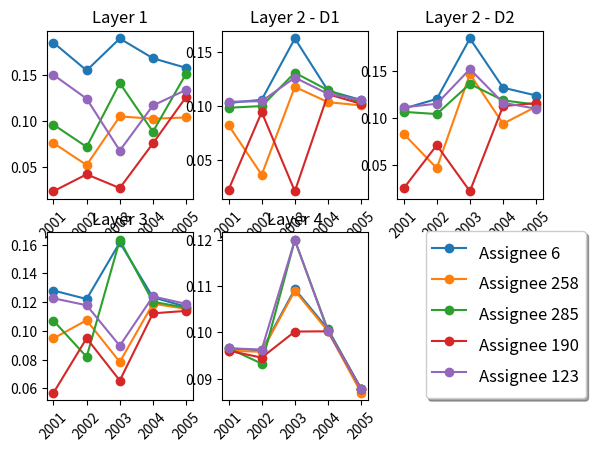

Python code for this plot:
import matplotlib.pyplot as plt
from matplotlib.ticker import MaxNLocator

ax1 = plt.subplot(231)
ax2 = plt.subplot(232)
ax3 = plt.subplot(233)
ax4 = plt.subplot(234)
ax5 = plt.subplot(235)

ax1.xaxis.set_major_locator(MaxNLocator(integer=True))
ax2.xaxis.set_major_locator(MaxNLocator(integer=True))
ax3.xaxis.set_major_locator(MaxNLocator(integer=True))
ax4.xaxis.set_major_locator(MaxNLocator(integer=True))
ax5.xaxis.set_major_locator(MaxNLocator(integer=True))

year = [2001, 2002, 2003, 2004, 2005]
plot_6 = [[0.18541, 0.15509, 0.18997, 0.16839, 0.15791], [0.10309, 0.10602, 0.16261, 0.11443, 0.10587],
          [0.10988, 0.12006, 0.18416, 0.13202, 0.12371], [0.12804, 0.12213, 0.16144, 0.12327, 0.1168],
          [0.09656, 0.09609, 0.1094, 0.10069, 0.08774]]
plot_258 = [[0.07588, 0.05183, 0.10493, 0.10245, 0.10379], [0.0826, 0.03678, 0.11797, 0.10382, 0.10082],
            [0.08322, 0.04667, 0.14642, 0.09385, 0.11195], [0.09478, 0.10737, 0.07839, 0.11888, 0.11531],
            [0.09603, 0.0958, 0.10905, 0.10025, 0.0869]]
plot_285 = [[0.09598, 0.07167, 0.14125, 0.08826, 0.15155], [0.09868, 0.10022, 0.13099, 0.11485, 0.10335],
            [0.10641, 0.10408, 0.13601, 0.11861, 0.1141], [0.10706, 0.08191, 0.16311, 0.12018, 0.11612],
            [0.09656, 0.09324, 0.12004, 0.10051, 0.08774]]
plot_190 = [[0.02333, 0.04177, 0.02676, 0.07557, 0.12613], [0.02293, 0.09467, 0.02161, 0.11123, 0.10225],
            [0.02523, 0.07107, 0.02229, 0.11245, 0.11578], [0.05691, 0.09487, 0.06547, 0.11218, 0.11388],
            [0.09604, 0.09454, 0.10019, 0.10025, 0.08774]]
plot_123 = [[0.15025, 0.12428, 0.06762, 0.11688, 0.1339], [0.10424, 0.10469, 0.12652, 0.11144, 0.10589],
            [0.11118, 0.11498, 0.1517, 0.11599, 0.10975], [0.12264, 0.1178, 0.08962, 0.12393, 0.11875],
            [0.09656, 0.0963, 0.12004, 0.10025, 0.08774]]

ax1.plot(year, plot_6[0], marker='o')
ax1.plot(year, plot_258[0], marker='o')
ax1.plot(year, plot_285[0], marker='o')
ax1.plot(year, plot_190[0], marker='o')
ax1.plot(year, plot_123[0], marker='o')

ax2.plot(year, plot_6[1], marker='o')
ax2.plot(year, plot_258[1], marker='o')
ax2.plot(year, plot_285[1], marker='o')
ax2.plot(year, plot_190[1], marker='o')
ax2.plot(year, plot_123[1], marker='o')

ax3.plot(year, plot_6[2], marker='o')
ax3.plot(year, plot_258[2], marker='o')
ax3.plot(year, plot_285[2], marker='o')
ax3.plot(year, plot_190[2], marker='o')
ax3.plot(year, plot_123[2], marker='o')

ax4.plot(year, plot_6[3], marker='o')
ax4.plot(year, plot_258[3], marker='o')
ax4.plot(year, plot_285[3], marker='o')
ax4.plot(year, plot_190[3], marker='o')
ax4.plot(year, plot_123[3], marker='o')

ax5.plot(year, plot_6[4], marker='o')
ax5.plot(year, plot_258[4], marker='o')
ax5.plot(year, plot_285[4], marker='o')
ax5.plot(year, plot_190[4], marker='o')
ax5.plot(year, plot_123[4], marker='o')

ax1.set_xticks(year)
ax1.set_title('Layer 1')
ax1.set_xticklabels(year, rotation=45)

ax2.set_xticks(year)
ax2.set_title('Layer 2 - D1')
ax2.set_xticklabels(year, rotation=45)

ax3.set_xticks(year)
ax3.set_title('Layer 2 - D2')
ax3.set_xticklabels(year, rotation=45)

ax4.set_xticks(year)
ax4.set_title('Layer 3')
ax4.set_xticklabels(year, rotation=45)

ax5.set_xticks(year)
ax5.set_title('Layer 4')
ax5.set_xticklabels(year, rotation=45)

labels = ['Assignee 6', 'Assignee 258', 'Assignee 285', 'Assignee 190', 'Assignee 123']

plt.figlegend(labels, fontsize='large', ncol=1, handleheight=2.4, labelspacing=0.05, shadow=True,
              bbox_to_anchor=(0.98, 0.48))

plt.figure().tight_layout()

# plt.savefig('images/netbeans_centrality.png', bbox_inches='tight')

plt.show()
